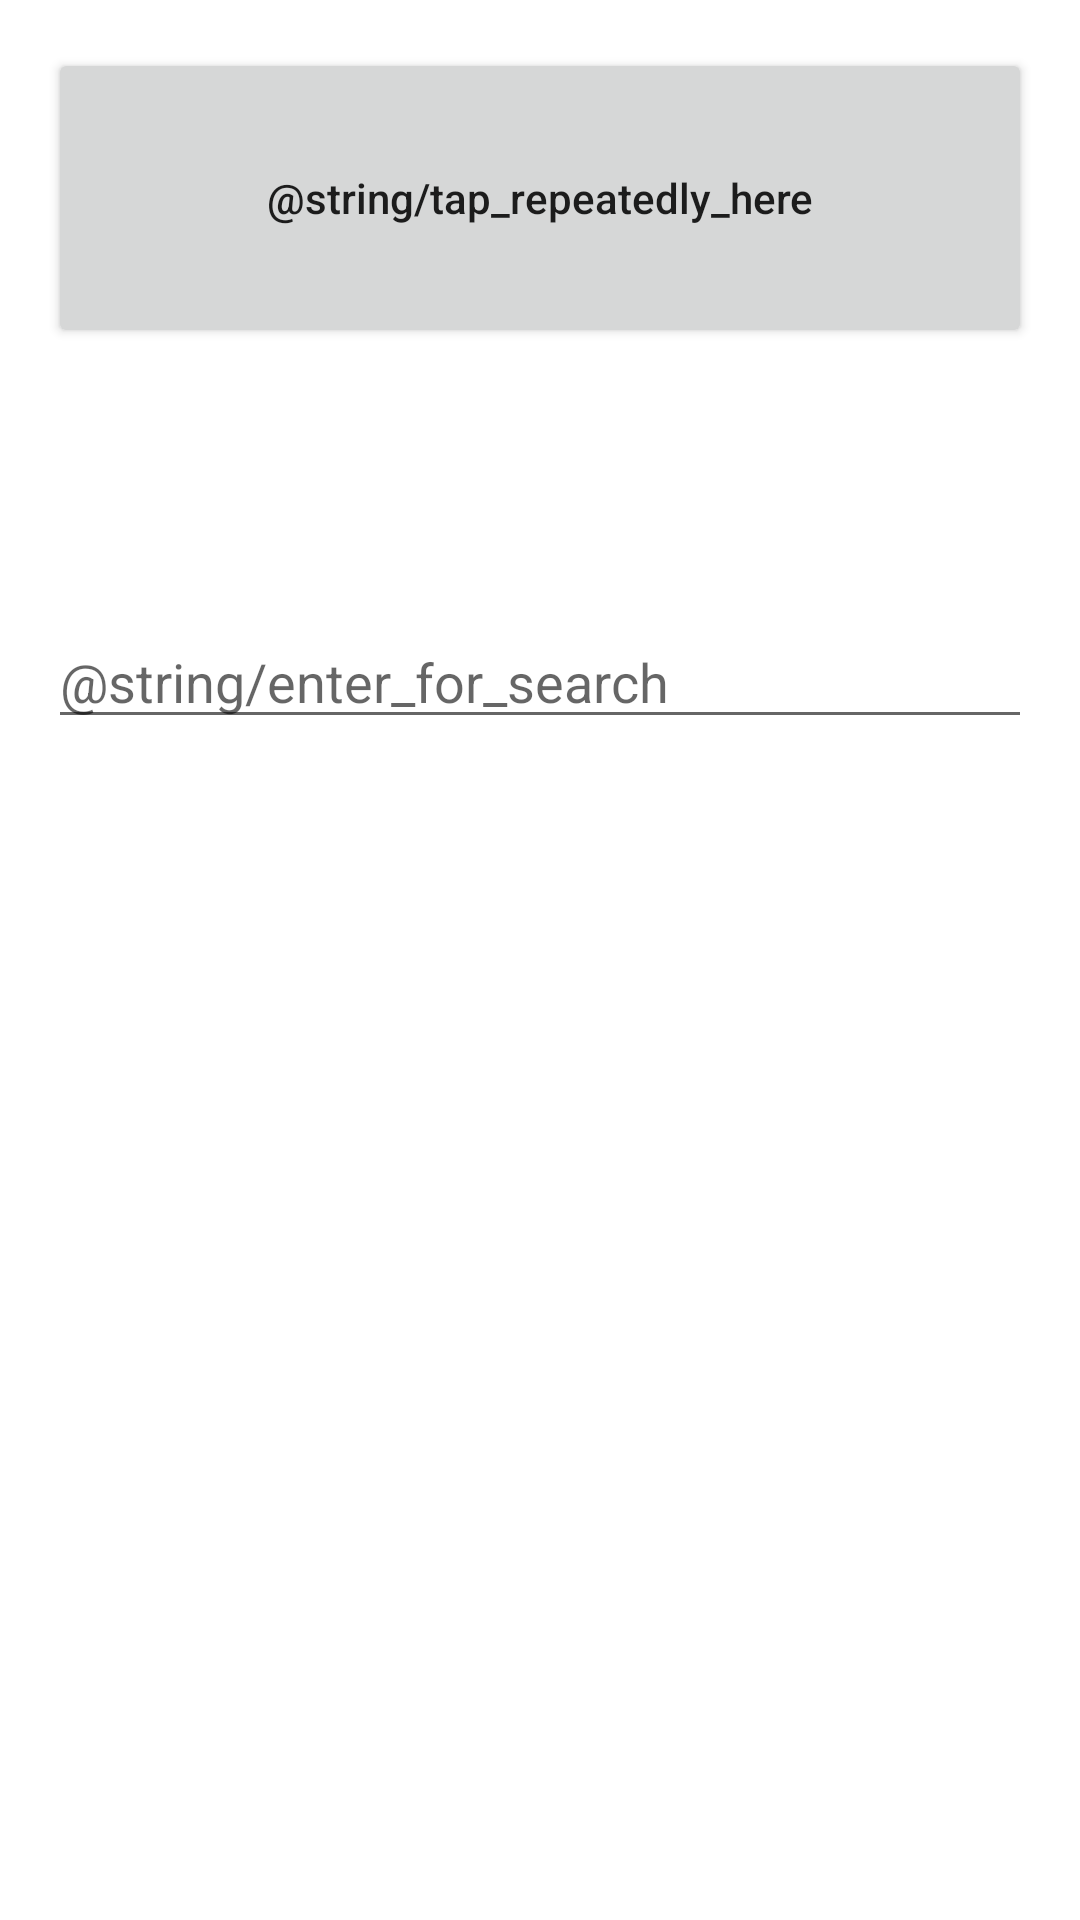

Produce the Android XML layout that renders to this screen, including the resource entries it uses.
<!-- AndroidManifest.xml: application theme AppTheme.NoActionBar -->
<!-- res/layout/buffer_debounce_example.xml -->
<?xml version="1.0" encoding="utf-8"?>
<LinearLayout xmlns:android="http://schemas.android.com/apk/res/android"
    android:layout_width="match_parent"
    android:layout_height="match_parent"
    android:background="@android:color/white"
    android:orientation="vertical">

    <Button
        android:id="@+id/layout_tap_area"
        android:layout_width="match_parent"
        android:layout_height="100dp"
        android:layout_margin="16dp"
        android:clickable="true"
        android:focusable="true"
        android:gravity="center"
        android:text="@string/tap_repeatedly_here"
        android:textAllCaps="false" />

    <TextView
        android:id="@+id/tap_result"
        android:layout_width="match_parent"
        android:layout_height="wrap_content"
        android:gravity="center_horizontal" />

    <TextView
        android:id="@+id/tap_result_max_count"
        android:layout_width="match_parent"
        android:layout_height="wrap_content"
        android:gravity="center_horizontal" />

    <TextView
        android:layout_width="match_parent"
        android:layout_height="wrap_content"
        android:gravity="center_horizontal"/>

    <EditText
        android:id="@+id/input_search"
        android:layout_width="match_parent"
        android:layout_height="wrap_content"
        android:layout_margin="@dimen/margin_medium"
        android:text=""
        android:hint="@string/enter_for_search"
        android:inputType="text"/>

    <TextView
        android:id="@+id/txt_search_string"
        android:layout_width="match_parent"
        android:layout_height="wrap_content"
        android:layout_margin="@dimen/margin_medium"
        android:gravity="center_horizontal"/>

</LinearLayout>
<!-- resources referenced by this layout -->
<resources>
  <dimen name="margin_medium">16dp</dimen>
  <style name="AppTheme.NoActionBar">
          <item name="windowActionBar">false</item>
          <item name="windowNoTitle">true</item>
      </style>
</resources>
